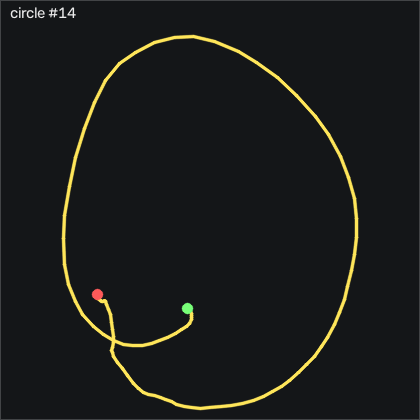

The table this chart was drawn from, first rows:
t_s, ax, ay, az, gx, gy, gz, seq
0.00000, -0.842, -0.231, -0.01200, 3.804, 2.839, -16.06, 33863
0.01000, -0.824, -0.231, -0.00800, 4.445, 4.546, -18.5, 33864
0.02000, -0.818, -0.219, -0.00500, 5.451, 7.107, -21, 33865
0.03000, -0.821, -0.181, -0.00700, 6.365, 10.03, -23.98, 33866
0.04100, -0.812, -0.14, -0.00900, 5.969, 12.32, -26.58, 33867
0.05000, -0.804, -0.09900, -0.01900, 3.987, 14.64, -29.47, 33868
0.06000, -0.804, -0.04600, -0.04000, 0.3904, 17.23, -31.06, 33869
0.07000, -0.811, 0.01000, -0.08100, -5.403, 20.19, -31.12, 33870
0.08100, -0.821, 0.04800, -0.106, -14.43, 22.84, -30.6, 33871
0.09000, -0.844, 0.03400, -0.112, -26.26, 25.34, -29.26, 33872
0.1, -0.909, -0.00700, -0.106, -37.99, 28.17, -28.07, 33873
0.11, -0.997, -0.05700, -0.1, -48.09, 29.76, -24.56, 33874
0.12, -1.062, -0.09700, -0.101, -56.23, 29.09, -18.1, 33875
0.13, -1.148, -0.138, -0.109, -62.72, 26.77, -12.09, 33876
0.14, -1.257, -0.172, -0.12, -67.41, 22.6, -5.784, 33877
0.15, -1.35, -0.205, -0.143, -71.2, 14.58, 2.326, 33878
0.16, -1.439, -0.247, -0.163, -74.12, 3.266, 10.22, 33879
0.17, -1.536, -0.31, -0.17, -76.38, -10.79, 18.33, 33880
0.18, -1.596, -0.351, -0.17, -77.57, -27.68, 30.07, 33881
0.19, -1.597, -0.385, -0.172, -78.15, -46.95, 44.22, 33882
0.2, -1.59, -0.47, -0.175, -78.24, -67.07, 54.03, 33883
0.211, -1.624, -0.582, -0.178, -75.01, -86.98, 55.25, 33884
0.22, -1.686, -0.759, -0.189, -67.41, -108.2, 52.78, 33885
0.23, -1.767, -0.923, -0.174, -52.75, -131.6, 47.33, 33886
0.24, -1.775, -1.029, -0.169, -32.11, -157.3, 43.85, 33887
0.251, -1.659, -1.046, -0.174, -8.177, -184.4, 47.97, 33888
0.26, -1.434, -0.99, -0.159, 14.84, -208.8, 54.52, 33889
0.27, -1.141, -0.926, -0.147, 34.84, -224.8, 61.59, 33890
0.28, -0.801, -0.86, -0.108, 52.1, -229.8, 67.91, 33891
0.29, -0.476, -0.818, -0.04100, 66, -222.5, 73.12, 33892
0.3, -0.159, -0.81, 0.04100, 78.2, -203.6, 76.59, 33893
0.31, 0.21, -0.821, 0.124, 90.42, -175.1, 80.04, 33894
0.32, 0.376, -0.794, 0.169, 105.5, -133.2, 73.67, 33895
0.33, -0.04900, -0.71, 0.154, 127.9, -89.54, 34.67, 33896
0.34, 0.172, -0.557, 0.27, 146, -72.47, 2.265, 33897
0.35, 0.444, -0.388, 0.277, 156.3, -46.09, -0.6918, 33898
0.36, 0.48, -0.45, 0.111, 154.2, -7.923, -9.808, 33899
0.37, 0.155, -0.275, 0.07000, 164.6, 42.75, -52.06, 33900
0.381, -0.06000, -0.175, 0.04200, 166.6, 74.36, -73.74, 33901
0.39, -0.157, -0.09600, 0.00500, 165, 96.86, -75.69, 33902
0.4, -0.207, 0.04100, -0.05300, 159.1, 115.9, -64.11, 33903
0.41, -0.304, 0.232, -0.131, 150.8, 136.4, -50.11, 33904
0.421, -0.373, 0.366, -0.178, 134.8, 151.2, -44.5, 33905
0.43, -0.481, 0.431, -0.194, 114.4, 161.6, -46.03, 33906
0.44, -0.651, 0.497, -0.208, 92.59, 167.4, -50.87, 33907
0.45, -0.822, 0.535, -0.211, 68.59, 167.7, -49.44, 33908
0.46, -0.911, 0.515, -0.206, 42.71, 162.6, -40.45, 33909
0.47, -1.013, 0.474, -0.195, 19.6, 156.6, -31.73, 33910
0.48, -1.07, 0.382, -0.178, -0.2496, 147.6, -27.95, 33911
0.49, -1.055, 0.26, -0.158, -15.34, 135.6, -25.84, 33912
0.5, -1.062, 0.199, -0.15, -23.7, 125.5, -28.77, 33913
0.511, -1.109, 0.148, -0.148, -28.76, 117.6, -33.77, 33914
0.52, -1.18, 0.133, -0.142, -32.63, 110.5, -33.16, 33915
0.53, -1.199, 0.127, -0.148, -36.41, 103.4, -27.31, 33916
0.54, -1.223, 0.13, -0.178, -40.59, 96.53, -20.84, 33917
0.551, -1.247, 0.14, -0.193, -46.1, 89.46, -15.3, 33918
0.56, -1.244, 0.126, -0.218, -52.66, 81.77, -12.03, 33919
0.57, -1.222, 0.05300, -0.217, -58.88, 74.33, -8.253, 33920
0.58, -1.213, -0.02000, -0.211, -62.96, 67.78, -4.168, 33921
0.59, -1.227, -0.06100, -0.215, -64.37, 62.26, -1.698, 33922
... 68 more rows
